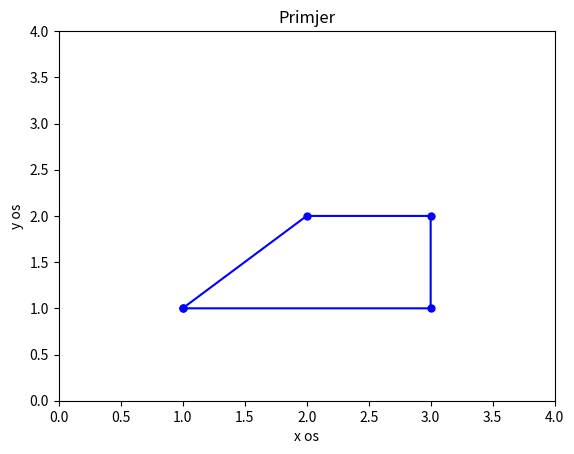

Write Python code to recreate this figure.
import numpy as np
import matplotlib.pyplot as plt

# Definiranje koordinata točaka A, B, C i D
A = np.array([1, 1])
B = np.array([3, 1])
C = np.array([3, 2])
D = np.array([2, 2])

# Stvaranje x i y koordinata za crtanje linija
x_coords = [A[0], B[0], C[0], D[0], A[0]]  # dodajemo A[0] na kraju kako bismo zatvorili oblik
y_coords = [A[1], B[1], C[1], D[1], A[1]]

# Crtanje četverokuta s posebnim opcijama za liniju
plt.plot(x_coords, y_coords, 'b', linewidth=1.5, marker=".", markersize=10)

# Postavljanje granica osi i prikaz grafa
plt.axis([0, 4, 0, 4])
plt.xlabel('x os')
plt.ylabel('y os')
plt.title('Primjer')
plt.show()
